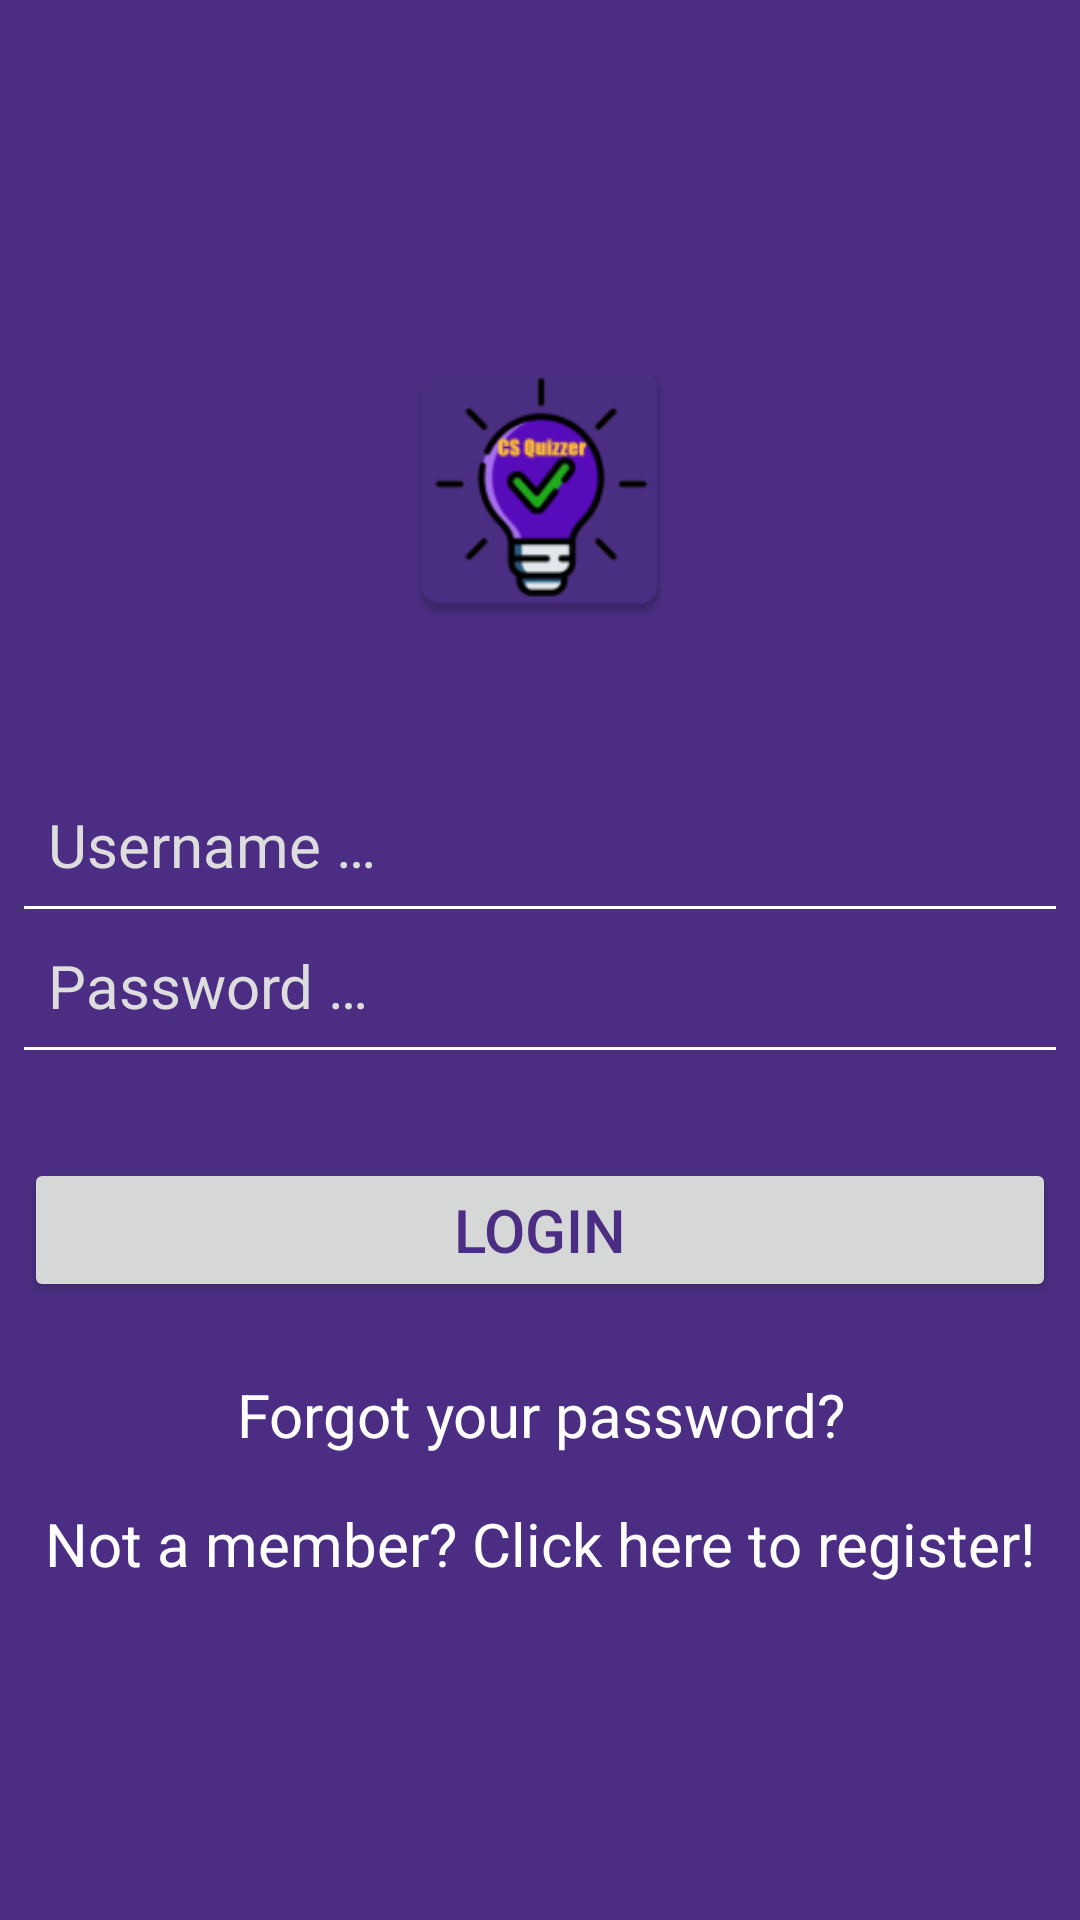

Android layout source for this screen:
<!-- AndroidManifest.xml: application theme AppTheme -->
<!-- res/layout/fragment_login.xml -->
<?xml version="1.0" encoding="utf-8"?>
<RelativeLayout xmlns:android="http://schemas.android.com/apk/res/android"
    xmlns:app="http://schemas.android.com/apk/res-auto"
    xmlns:tools="http://schemas.android.com/tools"
    android:layout_width="match_parent"
    android:layout_height="match_parent"
    android:background="@color/colorPrimary"
    android:gravity="center"
    android:padding="@dimen/size_8dp">

    <LinearLayout
        android:id="@+id/row_1"
        android:layout_width="match_parent"
        android:layout_height="wrap_content"
        android:gravity="center"
        android:orientation="horizontal">

        <ImageView
            android:id="@+id/logo"
            android:layout_width="@dimen/size_100dp"
            android:layout_height="@dimen/size_100dp"
            app:srcCompat="@mipmap/ic_launcher"
            tools:ignore="ContentDescription" />
    </LinearLayout>

    <LinearLayout
        android:id="@id/row_2"
        android:layout_width="match_parent"
        android:layout_height="wrap_content"
        android:layout_below="@id/row_1"
        android:layout_marginTop="@dimen/size_48dp"
        android:gravity="center"
        android:orientation="vertical">

        <EditText
            android:id="@+id/et_username"
            android:layout_width="match_parent"
            android:layout_height="wrap_content"
            android:background="@drawable/edittext_bg"
            android:hint="@string/username_hint"
            android:importantForAutofill="no"
            android:inputType="textVisiblePassword|textNoSuggestions"
            android:padding="@dimen/size_8dp"
            android:textColor="@color/colorText"
            android:textColorHint="@color/colorTextHint"
            android:textSize="@dimen/size_20sp" />

        <EditText
            android:id="@+id/et_password"
            android:layout_width="match_parent"
            android:layout_height="wrap_content"
            android:layout_marginTop="@dimen/size_4dp"
            android:background="@drawable/edittext_bg"
            android:hint="@string/password_hint"
            android:inputType="textPassword"
            android:padding="@dimen/size_8dp"
            android:textColor="@color/colorText"
            android:textColorHint="@color/colorTextHint"
            android:textSize="@dimen/size_20sp"
            tools:ignore="Autofill" />

        <Button
            android:id="@+id/btn_login"
            android:layout_width="match_parent"
            android:layout_height="wrap_content"
            android:layout_marginTop="@dimen/size_36dp"
            android:layout_marginBottom="@dimen/size_24dp"
            android:text="@string/btn_login"
            android:textColor="@color/colorPrimary"
            android:textSize="@dimen/size_20sp" />

        <TextView
            android:id="@+id/tv_forgotpassword"
            android:layout_width="match_parent"
            android:layout_height="wrap_content"
            android:gravity="center"
            android:text="@string/forgot_password"
            android:textColor="@color/colorText"
            android:textSize="@dimen/size_20sp" />

        <TextView
            android:id="@+id/tv_signup"
            android:layout_width="match_parent"
            android:layout_height="wrap_content"
            android:layout_marginTop="16dp"
            android:gravity="center"
            android:text="@string/register"
            android:textAlignment="center"
            android:textColor="@color/colorText"
            android:textSize="@dimen/size_20sp" />
    </LinearLayout>
</RelativeLayout>
<!-- resources referenced by this layout -->
<resources>
  <color name="colorPrimary">#4b2e83</color>
  <color name="colorText">#FFFFFF</color>
  <color name="colorTextHint">#DDDDDD</color>
  <dimen name="size_100dp">100dp</dimen>
  <dimen name="size_20sp">20sp</dimen>
  <dimen name="size_24dp">24dp</dimen>
  <dimen name="size_36dp">36dp</dimen>
  <dimen name="size_48dp">48dp</dimen>
  <dimen name="size_4dp">4dp</dimen>
  <dimen name="size_8dp">8dp</dimen>
  <!-- drawable edittext_bg (drawable-v24) -->
  <?xml version="1.0" encoding="utf-8"?>
  <layer-list xmlns:android="http://schemas.android.com/apk/res/android">
      <item>
          <shape android:shape="rectangle">
              <stroke
                  android:color="#fff"
                  android:width="1dp"
                  />
          </shape>
      </item>
      <item
          android:bottom="1dp"
          >
          <shape android:shape="rectangle">
              <solid android:color="@color/colorPrimary"/>
          </shape>
      </item>
  </layer-list>
  <!-- mipmap ic_launcher: png bitmap (mipmap-hdpi, 3433 bytes) -->
  <string name="btn_login">Login</string>
  <string name="forgot_password">Forgot your password?</string>
  <string name="password_hint">Password …</string>
  <string name="register">Not a member? Click here to register!</string>
  <string name="username_hint">Username …</string>
  <style name="AppTheme" parent="Theme.AppCompat.Light.DarkActionBar">
          
          <item name="colorPrimary">@color/colorPrimary</item>
          <item name="colorPrimaryDark">@color/colorPrimaryDark</item>
          <item name="colorAccent">@color/colorAccent</item>
      </style>
  <color name="colorPrimaryDark">#3700B3</color>
  <color name="colorAccent">#03DAC5</color>
</resources>
